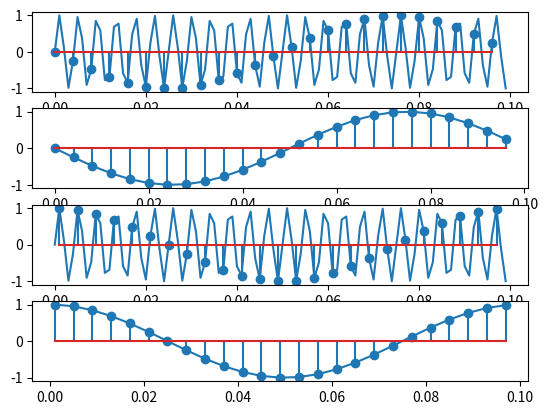

The script that saved this image:
import numpy as np
import matplotlib.pyplot as plt

def semnal_sin(t):
    return np.sin(2 * np.pi * t * 240)

def decimare(v):
    return np.array([v[i] for i in range(len(v)) if i % 4 == 0])


def decimare2(v):
    return np.array([v[i] for i in range(1, len(v)) if (i - 1) % 4 == 0])

fs = 1000
T = 1 / fs
time = np.arange(0, 0.1, T)
sig = semnal_sin(time)
time2 = decimare(time)
sig2 = decimare(sig)
sig3 = decimare2(sig)
time3 = decimare2(time)

fig, ax = plt.subplots(4)
ax[0].plot(time, sig)
ax[0].stem(time2, sig2)
ax[1].plot(time2, sig2)
ax[1].stem(time2, sig2)
ax[2].plot(time, sig)
ax[2].stem(time3, sig3)
ax[3].plot(time3, sig3)
ax[3].stem(time3, sig3)
fig.savefig("ex7.pdf")
plt.show()

# esantioanele decimate au o forma sinusoidala de frecventa 1/4 din frecventa semnalului initial
# decimarea incepand cu al doilea element este ademanatoare cu cea incepand de la primul cu diferenta ca
# valorile sunt shiftate

